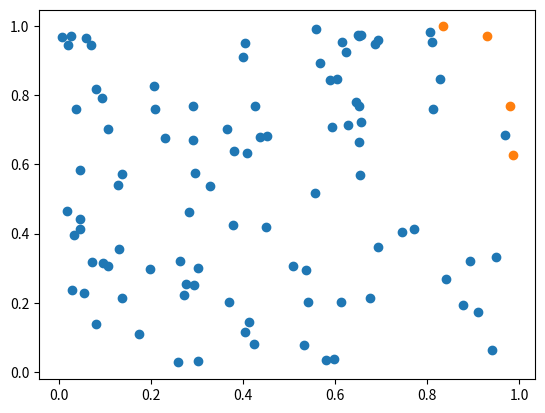

Reproduce this figure in Python.
# -*- coding: utf-8 -*-
"""
Created on Wed Dec 18 01:20:43 2019

[redacted]
"""

import numpy as np

def nondominated_solution(f):

    true_idx = np.arange(f.shape[0])
    obj = f.copy()

    i = 0

    while(obj.shape[0] > i):

        key = obj[i, :]
        idx = np.logical_not(is_dominated(obj, key))
        obj = obj[idx]
        true_idx = true_idx[idx]

        i = np.where(np.sum(obj == key, axis = 1))[0][0] + 1

    return obj, true_idx

def is_dominated(obj, key):

    n_obj = len(key)

    return np.sum(obj < key, axis = 1) == n_obj

if __name__ == "__main__":

    import matplotlib.pyplot as plt

    sol = np.random.rand(100, 2)
    sol2, idx = nondominated_solution(sol)

    d_sol = np.delete(sol, idx, 0)

    plt.scatter(d_sol[:, 0], d_sol[:, 1])
    plt.scatter(sol2[:, 0], sol2[:, 1])

    plt.show()




